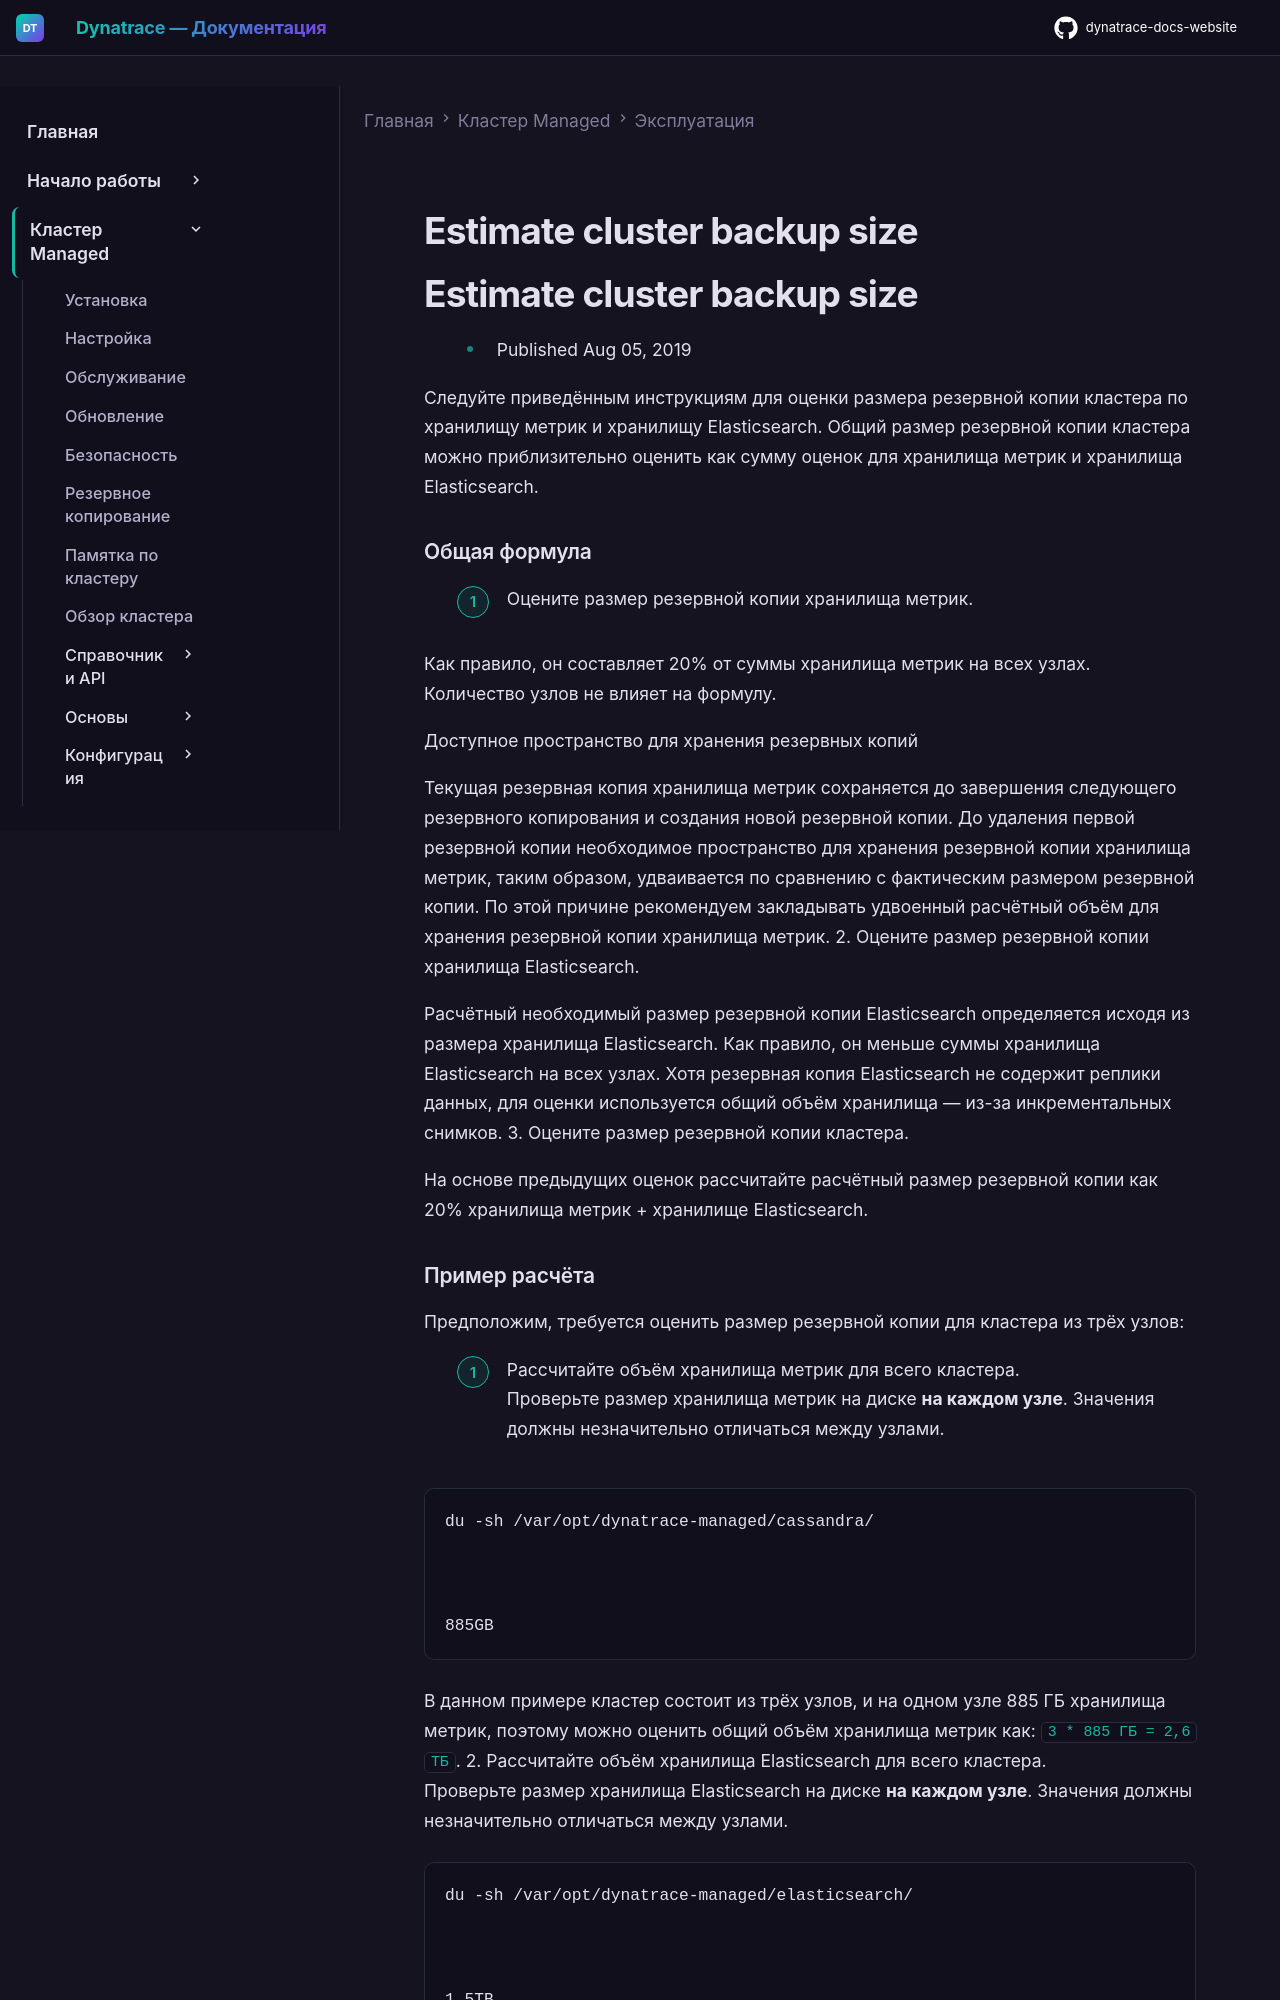

repository: Yerkebulan-Ardabayev/dynatrace-docs-website · page: managed-ru/managed-cluster/operation/estimating-cluster-backup-size/index.html · generator: mkdocs

---
title: Оценка размера резервной копии кластера
source: https://docs.dynatrace.com/managed/managed-cluster/operation/estimating-cluster-backup-size
scraped: 2026-05-12T11:53:13.467444
---

# Estimate cluster backup size

# Estimate cluster backup size

* Published Aug 05, 2019

Следуйте приведённым инструкциям для оценки размера резервной копии кластера по хранилищу метрик и хранилищу Elasticsearch. Общий размер резервной копии кластера можно приблизительно оценить как сумму оценок для хранилища метрик и хранилища Elasticsearch.

### Общая формула

1. Оцените размер резервной копии хранилища метрик.

   Как правило, он составляет 20% от суммы хранилища метрик на всех узлах. Количество узлов не влияет на формулу.

   Доступное пространство для хранения резервных копий

   Текущая резервная копия хранилища метрик сохраняется до завершения следующего резервного копирования и создания новой резервной копии. До удаления первой резервной копии необходимое пространство для хранения резервной копии хранилища метрик, таким образом, удваивается по сравнению с фактическим размером резервной копии. По этой причине рекомендуем закладывать удвоенный расчётный объём для хранения резервной копии хранилища метрик.
2. Оцените размер резервной копии хранилища Elasticsearch.

   Расчётный необходимый размер резервной копии Elasticsearch определяется исходя из размера хранилища Elasticsearch. Как правило, он меньше суммы хранилища Elasticsearch на всех узлах. Хотя резервная копия Elasticsearch не содержит реплики данных, для оценки используется общий объём хранилища — из-за инкрементальных снимков.
3. Оцените размер резервной копии кластера.

   На основе предыдущих оценок рассчитайте расчётный размер резервной копии как 20% хранилища метрик + хранилище Elasticsearch.
